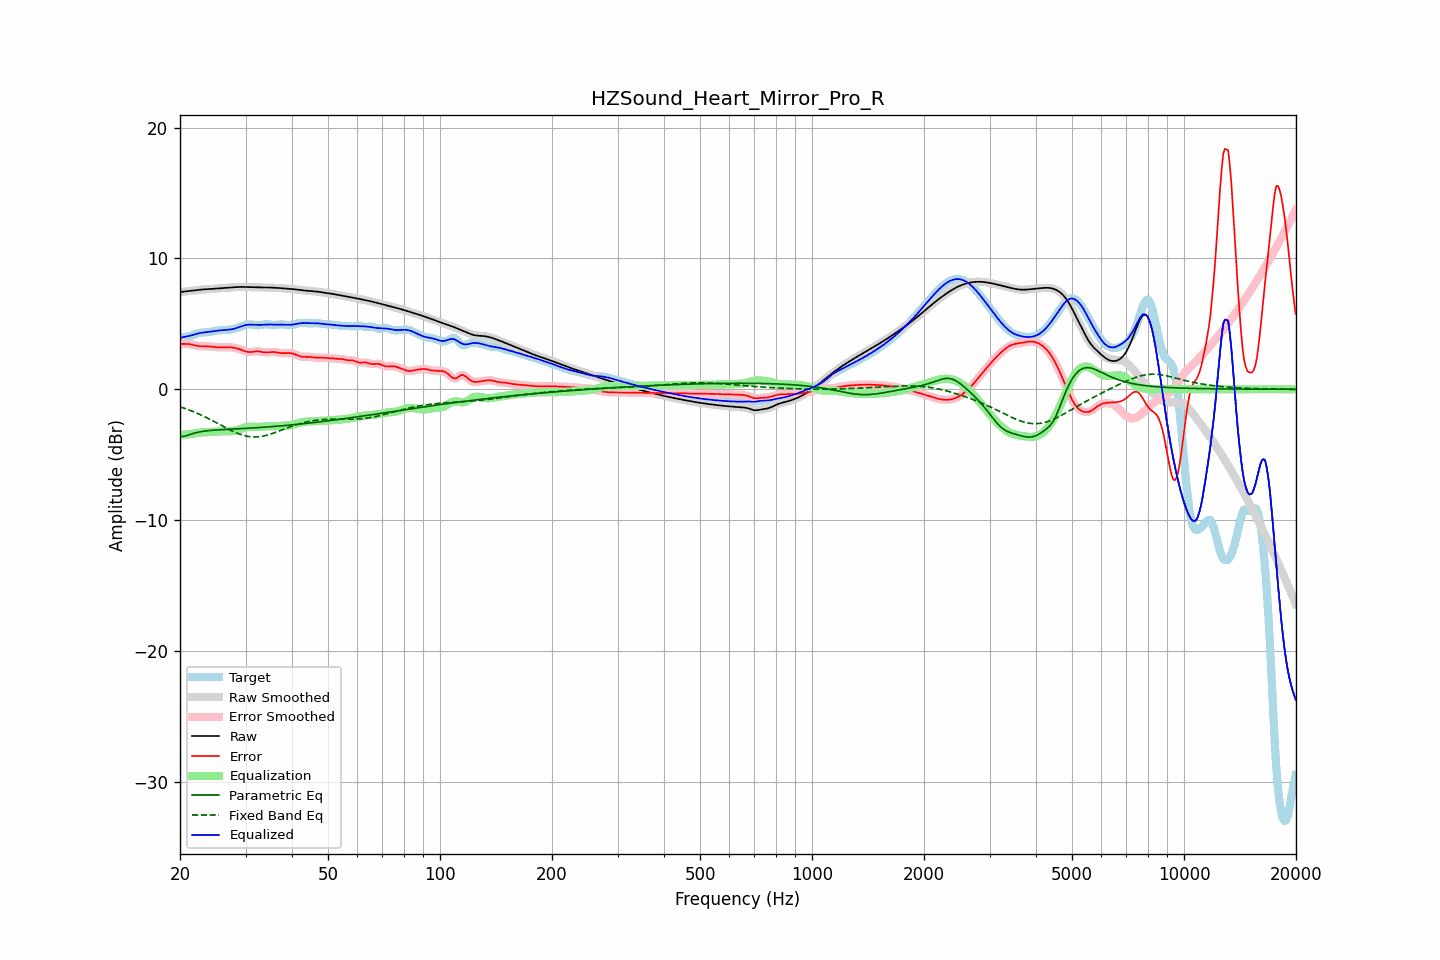

Values plotted in this chart, from the file beside it:
frequency, raw, error, smoothed, error_smoothed, equalization, parametric_eq, fixed_band_eq, equalized_raw, equalized_smoothed, target
20.00, 7.42, 3.48, 7.42, 3.47, -3.49, -3.62, -1.34, 3.94, 3.94, 3.95
20.20, 7.44, 3.47, 7.44, 3.48, -3.48, -3.61, -1.38, 3.96, 3.96, 3.97
20.40, 7.46, 3.47, 7.46, 3.48, -3.48, -3.60, -1.42, 3.98, 3.98, 3.99
20.61, 7.48, 3.47, 7.48, 3.47, -3.47, -3.57, -1.46, 4.01, 4.01, 4.00
20.81, 7.49, 3.47, 7.49, 3.47, -3.46, -3.54, -1.51, 4.03, 4.03, 4.02
21.02, 7.51, 3.46, 7.51, 3.46, -3.45, -3.50, -1.55, 4.06, 4.06, 4.04
21.23, 7.52, 3.45, 7.52, 3.45, -3.43, -3.46, -1.60, 4.09, 4.09, 4.07
21.44, 7.53, 3.43, 7.53, 3.42, -3.42, -3.42, -1.65, 4.12, 4.12, 4.11
21.66, 7.55, 3.40, 7.55, 3.40, -3.39, -3.38, -1.69, 4.15, 4.15, 4.15
21.87, 7.56, 3.37, 7.56, 3.37, -3.37, -3.35, -1.74, 4.19, 4.19, 4.19
22.09, 7.57, 3.34, 7.57, 3.34, -3.35, -3.31, -1.80, 4.23, 4.23, 4.23
22.31, 7.59, 3.32, 7.59, 3.32, -3.33, -3.29, -1.85, 4.26, 4.26, 4.27
22.54, 7.60, 3.30, 7.60, 3.30, -3.31, -3.26, -1.90, 4.29, 4.29, 4.30
22.76, 7.62, 3.29, 7.62, 3.29, -3.30, -3.24, -1.96, 4.31, 4.31, 4.32
22.99, 7.63, 3.29, 7.63, 3.29, -3.30, -3.22, -2.02, 4.33, 4.33, 4.34
23.22, 7.64, 3.29, 7.64, 3.29, -3.29, -3.20, -2.07, 4.35, 4.35, 4.35
23.45, 7.65, 3.29, 7.65, 3.29, -3.29, -3.18, -2.13, 4.36, 4.36, 4.35
23.69, 7.66, 3.29, 7.66, 3.29, -3.28, -3.17, -2.19, 4.38, 4.38, 4.36
23.92, 7.66, 3.28, 7.66, 3.28, -3.27, -3.16, -2.26, 4.39, 4.39, 4.38
24.16, 7.67, 3.27, 7.67, 3.27, -3.26, -3.15, -2.32, 4.41, 4.41, 4.40
24.40, 7.68, 3.25, 7.68, 3.25, -3.25, -3.14, -2.38, 4.42, 4.42, 4.42
24.65, 7.68, 3.24, 7.68, 3.24, -3.24, -3.13, -2.45, 4.44, 4.44, 4.45
24.89, 7.69, 3.22, 7.69, 3.22, -3.23, -3.12, -2.51, 4.46, 4.46, 4.47
25.14, 7.70, 3.21, 7.70, 3.21, -3.22, -3.11, -2.58, 4.48, 4.48, 4.49
25.39, 7.71, 3.21, 7.71, 3.21, -3.22, -3.10, -2.64, 4.49, 4.49, 4.50
25.65, 7.72, 3.21, 7.72, 3.21, -3.21, -3.09, -2.71, 4.51, 4.51, 4.51
25.91, 7.73, 3.21, 7.73, 3.21, -3.21, -3.09, -2.78, 4.52, 4.52, 4.52
26.16, 7.74, 3.22, 7.74, 3.22, -3.21, -3.08, -2.84, 4.53, 4.53, 4.52
26.43, 7.75, 3.22, 7.75, 3.22, -3.22, -3.07, -2.91, 4.53, 4.53, 4.53
26.69, 7.76, 3.22, 7.76, 3.22, -3.22, -3.07, -2.97, 4.54, 4.54, 4.54
26.96, 7.77, 3.22, 7.77, 3.22, -3.21, -3.06, -3.04, 4.55, 4.55, 4.55
27.23, 7.78, 3.21, 7.78, 3.21, -3.21, -3.05, -3.10, 4.57, 4.57, 4.57
27.50, 7.78, 3.20, 7.78, 3.20, -3.20, -3.05, -3.16, 4.58, 4.59, 4.58
27.77, 7.79, 3.19, 7.79, 3.19, -3.18, -3.04, -3.22, 4.61, 4.61, 4.61
28.05, 7.80, 3.17, 7.80, 3.17, -3.16, -3.03, -3.28, 4.64, 4.64, 4.63
28.33, 7.81, 3.14, 7.81, 3.14, -3.13, -3.03, -3.33, 4.68, 4.68, 4.67
28.62, 7.82, 3.11, 7.82, 3.11, -3.10, -3.02, -3.38, 4.72, 4.72, 4.71
28.90, 7.82, 3.07, 7.82, 3.07, -3.06, -3.01, -3.42, 4.76, 4.76, 4.75
29.19, 7.82, 3.03, 7.82, 3.03, -3.02, -3.01, -3.47, 4.80, 4.80, 4.80
29.48, 7.82, 2.98, 7.82, 2.98, -2.98, -3.00, -3.51, 4.85, 4.85, 4.85
29.78, 7.82, 2.93, 7.82, 2.93, -2.94, -2.99, -3.54, 4.88, 4.88, 4.89
30.08, 7.82, 2.89, 7.82, 2.89, -2.91, -2.99, -3.57, 4.91, 4.91, 4.92
30.38, 7.81, 2.86, 7.81, 2.86, -2.88, -2.98, -3.60, 4.93, 4.93, 4.95
30.68, 7.81, 2.85, 7.81, 2.85, -2.87, -2.97, -3.61, 4.94, 4.94, 4.96
30.99, 7.80, 2.85, 7.81, 2.85, -2.86, -2.97, -3.63, 4.94, 4.94, 4.96
31.30, 7.80, 2.86, 7.80, 2.86, -2.87, -2.96, -3.64, 4.94, 4.94, 4.94
31.61, 7.80, 2.88, 7.80, 2.88, -2.87, -2.95, -3.65, 4.93, 4.93, 4.92
31.93, 7.80, 2.89, 7.80, 2.89, -2.87, -2.94, -3.64, 4.92, 4.92, 4.90
32.24, 7.79, 2.90, 7.79, 2.90, -2.88, -2.94, -3.64, 4.92, 4.92, 4.89
32.57, 7.79, 2.90, 7.79, 2.90, -2.87, -2.93, -3.63, 4.92, 4.92, 4.89
32.89, 7.79, 2.88, 7.79, 2.88, -2.87, -2.92, -3.61, 4.92, 4.92, 4.91
33.22, 7.79, 2.86, 7.79, 2.86, -2.86, -2.91, -3.59, 4.93, 4.93, 4.93
33.55, 7.79, 2.83, 7.79, 2.83, -2.85, -2.90, -3.57, 4.94, 4.94, 4.95
33.89, 7.78, 2.82, 7.78, 2.82, -2.84, -2.89, -3.54, 4.94, 4.94, 4.97
34.23, 7.78, 2.81, 7.78, 2.81, -2.83, -2.88, -3.51, 4.95, 4.95, 4.97
34.57, 7.78, 2.82, 7.78, 2.82, -2.83, -2.87, -3.48, 4.95, 4.95, 4.96
34.92, 7.78, 2.83, 7.78, 2.83, -2.83, -2.87, -3.44, 4.95, 4.95, 4.94
35.27, 7.77, 2.84, 7.77, 2.84, -2.83, -2.86, -3.40, 4.94, 4.94, 4.93
35.62, 7.77, 2.85, 7.77, 2.85, -2.83, -2.85, -3.36, 4.94, 4.94, 4.92
35.97, 7.76, 2.84, 7.76, 2.84, -2.82, -2.84, -3.31, 4.94, 4.94, 4.92
... 635 more rows
